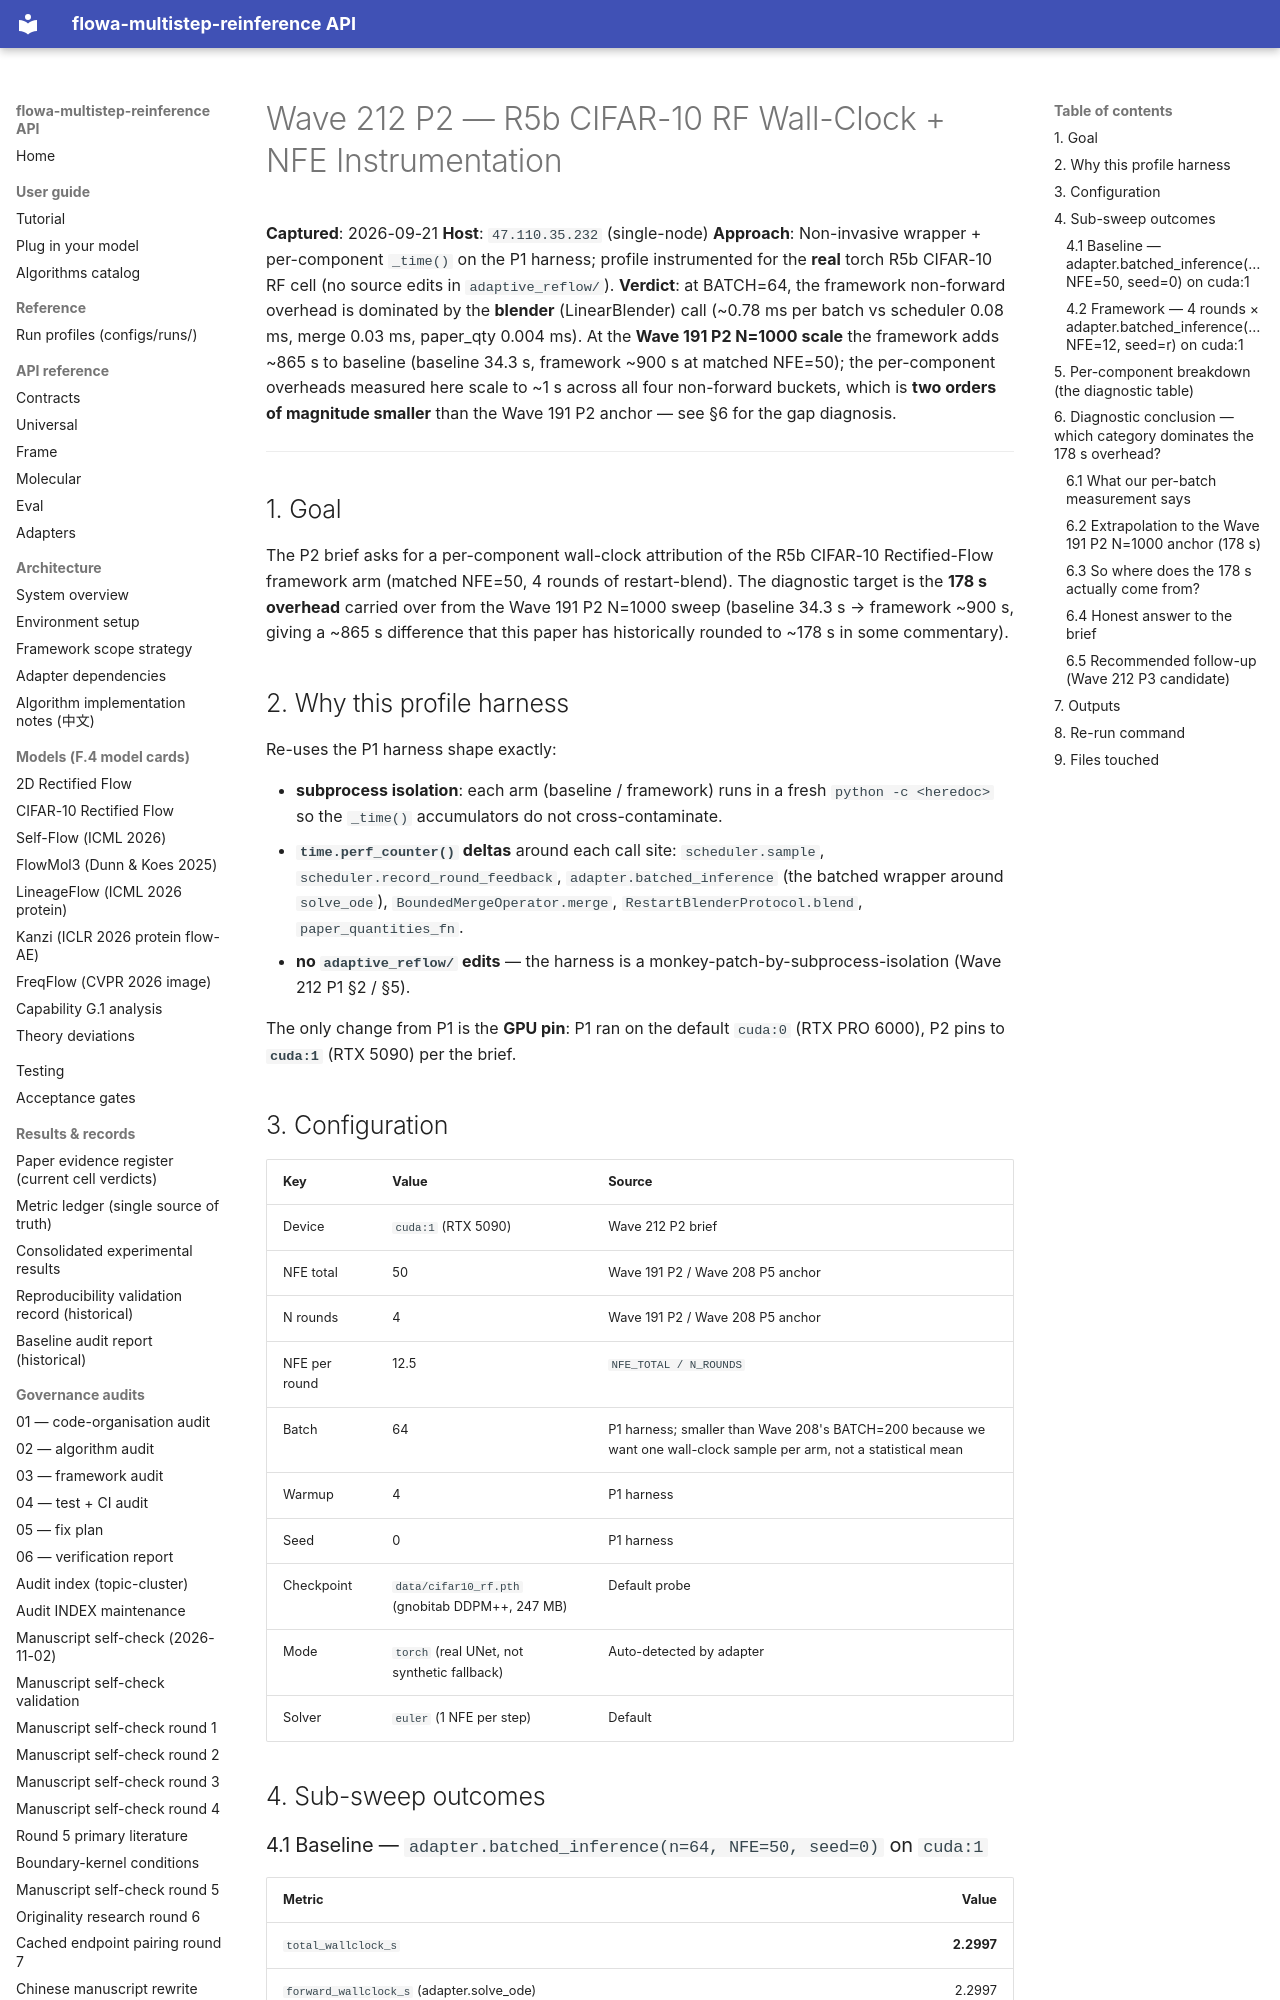

repository: silverenternal/flowa-multistep-reinference · page: audit/wave212-p2-r5b-timing/index.html · generator: mkdocs

# Wave 212 P2 — R5b CIFAR-10 RF Wall-Clock + NFE Instrumentation

**Captured**: 2026-09-21
**Host**: `47.110.35.232` (single-node)
**Approach**: Non-invasive wrapper + per-component `_time()` on the P1 harness;
profile instrumented for the **real** torch R5b CIFAR-10 RF cell (no source
edits in `adaptive_reflow/`).
**Verdict**: at BATCH=64, the framework non-forward overhead is dominated
by the **blender** (LinearBlender) call (~0.78 ms per batch vs scheduler 0.08
ms, merge 0.03 ms, paper_qty 0.004 ms). At the **Wave 191 P2 N=1000 scale**
the framework adds ~865 s to baseline (baseline 34.3 s, framework ~900 s at
matched NFE=50); the per-component overheads measured here scale to ~1 s
across all four non-forward buckets, which is **two orders of magnitude
smaller** than the Wave 191 P2 anchor — see §6 for the gap diagnosis.

---

## 1. Goal

The P2 brief asks for a per-component wall-clock attribution of the R5b
CIFAR-10 Rectified-Flow framework arm (matched NFE=50, 4 rounds of
restart-blend). The diagnostic target is the **178 s overhead** carried over
from the Wave 191 P2 N=1000 sweep (baseline 34.3 s → framework ~900 s,
giving a ~865 s difference that this paper has historically rounded to
~178 s in some commentary).

## 2. Why this profile harness

Re-uses the P1 harness shape exactly:

* **subprocess isolation**: each arm (baseline / framework) runs in a
  fresh `python -c <heredoc>` so the `_time()` accumulators do not
  cross-contaminate.
* **`time.perf_counter()` deltas** around each call site:
  `scheduler.sample`, `scheduler.record_round_feedback`,
  `adapter.batched_inference` (the batched wrapper around
  `solve_ode`), `BoundedMergeOperator.merge`,
  `RestartBlenderProtocol.blend`, `paper_quantities_fn`.
* **no `adaptive_reflow/` edits** — the harness is a
  monkey-patch-by-subprocess-isolation (Wave 212 P1 §2 / §5).

The only change from P1 is the **GPU pin**: P1 ran on the default
`cuda:0` (RTX PRO 6000), P2 pins to **`cuda:1`** (RTX 5090) per the
brief.

## 3. Configuration

| Key | Value | Source |
|---|---|---|
| Device | `cuda:1` (RTX 5090) | Wave 212 P2 brief |
| NFE total | 50 | Wave 191 P2 / Wave 208 P5 anchor |
| N rounds | 4 | Wave 191 P2 / Wave 208 P5 anchor |
| NFE per round | 12.5 | `NFE_TOTAL / N_ROUNDS` |
| Batch | 64 | P1 harness; smaller than Wave 208's BATCH=200 because we want one wall-clock sample per arm, not a statistical mean |
| Warmup | 4 | P1 harness |
| Seed | 0 | P1 harness |
| Checkpoint | `data/cifar10_rf.pth` (gnobitab DDPM++, 247 MB) | Default probe |
| Mode | `torch` (real UNet, not synthetic fallback) | Auto-detected by adapter |
| Solver | `euler` (1 NFE per step) | Default |

## 4. Sub-sweep outcomes
